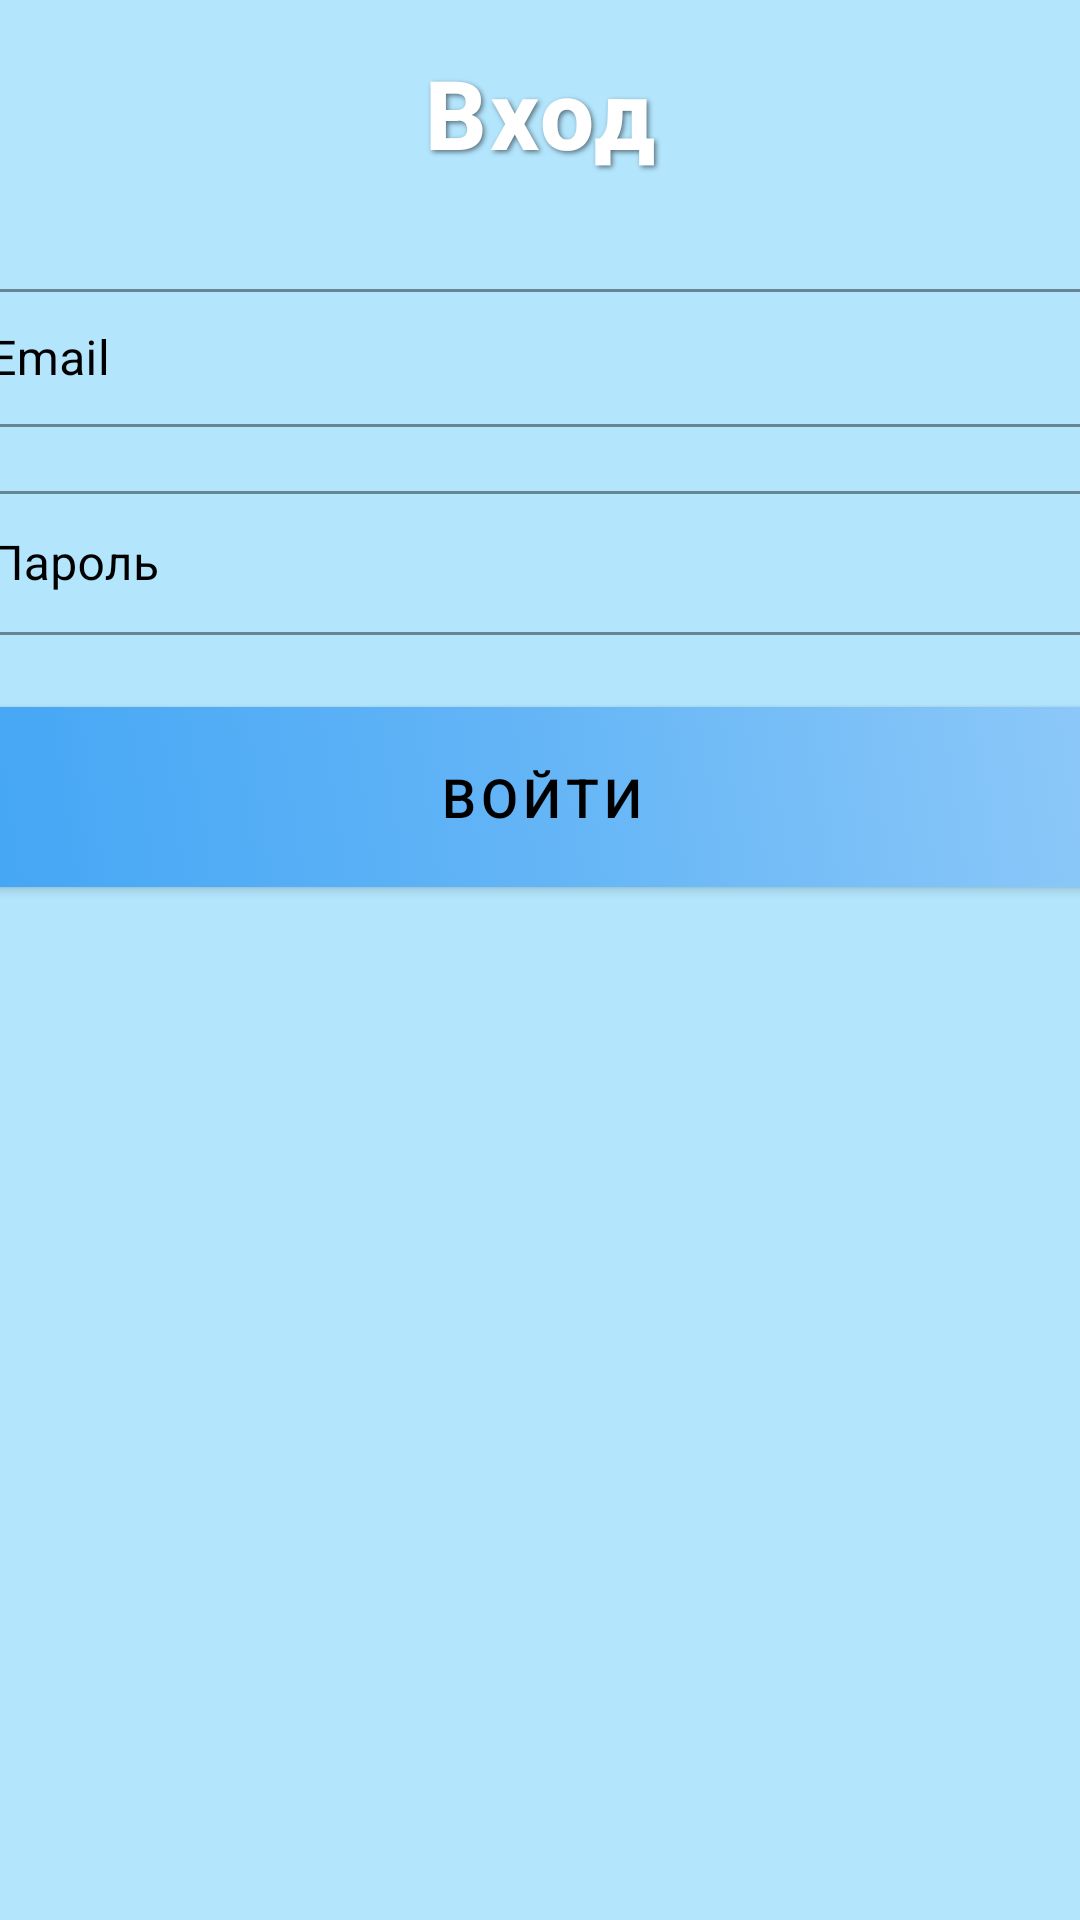

This screen was rendered from an Android layout file. Write that file and the resources it references.
<!-- AndroidManifest.xml: application theme Theme.BrushBuddies -->
<!-- res/layout/activity_login.xml -->
<?xml version="1.0" encoding="utf-8"?>

<androidx.drawerlayout.widget.DrawerLayout
    xmlns:android="http://schemas.android.com/apk/res/android"
    xmlns:app="http://schemas.android.com/apk/res-auto"
    xmlns:tools="http://schemas.android.com/tools"
    android:id="@+id/drawer_layout"
    android:layout_width="match_parent"
    android:layout_height="match_parent"
    android:background="#FFB3E5FC">

    <androidx.constraintlayout.widget.ConstraintLayout
        android:layout_width="match_parent"
        android:layout_height="match_parent">

        
        <com.google.android.material.textview.MaterialTextView
            android:id="@+id/appTitle"
            android:layout_width="230dp"
            android:layout_height="wrap_content"
            android:layout_marginTop="16dp"
            android:fontFamily="sans-serif-medium"
            android:gravity="center"
            android:letterSpacing="0.03"
            android:shadowColor="#80000000"
            android:shadowDx="2"
            android:shadowDy="2"
            android:shadowRadius="4"
            android:text="Вход"
            android:textColor="@android:color/white"
            android:textSize="32sp"
            android:textStyle="bold"
            app:layout_constraintTop_toTopOf="parent"
            app:layout_constraintStart_toStartOf="parent"
            app:layout_constraintEnd_toEndOf="parent"/>

        <com.google.android.material.textfield.TextInputLayout
            android:id="@+id/tilEmail"
            style="@style/Widget.MaterialComponents.TextInputLayout.OutlinedBox"
            android:layout_width="400dp"
            android:layout_height="wrap_content"
            android:layout_marginTop="32dp"
            android:textColorHint="#FF000000"
            app:boxStrokeColor="#FF000000"
            app:hintTextColor="#FF000000"
            app:layout_constraintEnd_toEndOf="parent"
            app:layout_constraintStart_toStartOf="parent"
            app:layout_constraintTop_toBottomOf="@id/appTitle">

            <com.google.android.material.textfield.TextInputEditText
                android:id="@+id/etEmail"
                android:layout_width="match_parent"
                android:layout_height="46dp"
                android:hint="Email"
                android:inputType="textEmailAddress"
                android:textColor="#FF000000"
                android:textColorHint="#FF000000"
                android:textCursorDrawable="@null"
                app:hintTextColor="#FF000000" />
        </com.google.android.material.textfield.TextInputLayout>

        <com.google.android.material.textfield.TextInputLayout
            android:id="@+id/tilPassword"
            style="@style/Widget.MaterialComponents.TextInputLayout.OutlinedBox"
            android:layout_width="400dp"
            android:layout_height="wrap_content"
            android:layout_marginTop="16dp"
            android:textColorHint="#FF000000"
            app:boxStrokeColor="#FF000000"
            app:hintTextColor="#FF000000"
            app:layout_constraintEnd_toEndOf="parent"
            app:layout_constraintStart_toStartOf="parent"
            app:layout_constraintTop_toBottomOf="@id/tilEmail">

            <com.google.android.material.textfield.TextInputEditText
                android:id="@+id/etPassword"
                android:layout_width="match_parent"
                android:layout_height="48dp"
                android:hint="Пароль"
                android:inputType="textPassword"
                android:textColor="#FF000000"
                android:textColorHint="#FF000000"
                android:textCursorDrawable="@null"
                app:endIconTint="#FF000000"
                app:hintTextColor="#FF000000" />

        </com.google.android.material.textfield.TextInputLayout>


        <com.google.android.material.button.MaterialButton
            android:id="@+id/btnSubmit"
            style="@style/Widget.MaterialComponents.Button"
            android:layout_width="400dp"
            android:layout_height="60dp"
            android:layout_marginTop="24dp"
            android:background="@drawable/bg_tool_button_selector"
            android:text="Войти"
            android:textColor="@android:color/black"
            android:textSize="18sp"
            app:backgroundTint="@null"
            app:cornerRadius="12dp"
            app:layout_constraintEnd_toEndOf="parent"
            app:layout_constraintHorizontal_bias="0.496"
            app:layout_constraintStart_toStartOf="parent"
            app:layout_constraintTop_toBottomOf="@id/tilPassword"
            app:rippleColor="@android:color/transparent" />

        <com.google.android.material.textview.MaterialTextView
            android:id="@+id/tvError"
            android:layout_width="230dp"
            android:layout_height="wrap_content"
            android:layout_marginTop="16dp"
            android:visibility="gone"
            android:textColor="#FFB00020"
            android:textSize="14sp"
            app:layout_constraintTop_toBottomOf="@id/btnSubmit"
            app:layout_constraintStart_toStartOf="parent"
            app:layout_constraintEnd_toEndOf="parent"/>

    </androidx.constraintlayout.widget.ConstraintLayout>
</androidx.drawerlayout.widget.DrawerLayout>
<!-- resources referenced by this layout -->
<resources>
  <!-- drawable bg_tool_button_selector (drawable) -->
  <selector xmlns:android="http://schemas.android.com/apk/res/android">
      <item android:drawable="@drawable/bg_tool_button_active"
          android:state_pressed="true"/>
      <item android:drawable="@drawable/bg_tool_button_active"
          android:state_selected="true"/>
      <item android:drawable="@drawable/bg_tool_button_default"/>
  </selector>
  <style name="Theme.BrushBuddies" parent="Base.Theme.BrushBuddies" />
  <!-- drawable bg_tool_button_active (drawable) -->
  <?xml version="1.0" encoding="utf-8"?>
  
  <shape xmlns:android="http://schemas.android.com/apk/res/android" android:shape="rectangle">
      <corners android:radius="8dp"/>
      <gradient
          android:angle="45"
          android:startColor="#FFFF5F6D"
          android:endColor="#FFFFC371" />
  </shape>
  <!-- drawable bg_tool_button_default (drawable) -->
  <shape xmlns:android="http://schemas.android.com/apk/res/android"
      android:shape="rectangle">
      <corners android:radius="8dp"/>
      <gradient
          android:angle="45"
          android:startColor="#FF42A5F5"
          android:centerColor="#FF64B5F6"
          android:endColor="#FF90CAF9"
          android:type="linear"/>
  </shape>
  <style name="Base.Theme.BrushBuddies" parent="Theme.Material3.DayNight.NoActionBar">
      </style>
</resources>
